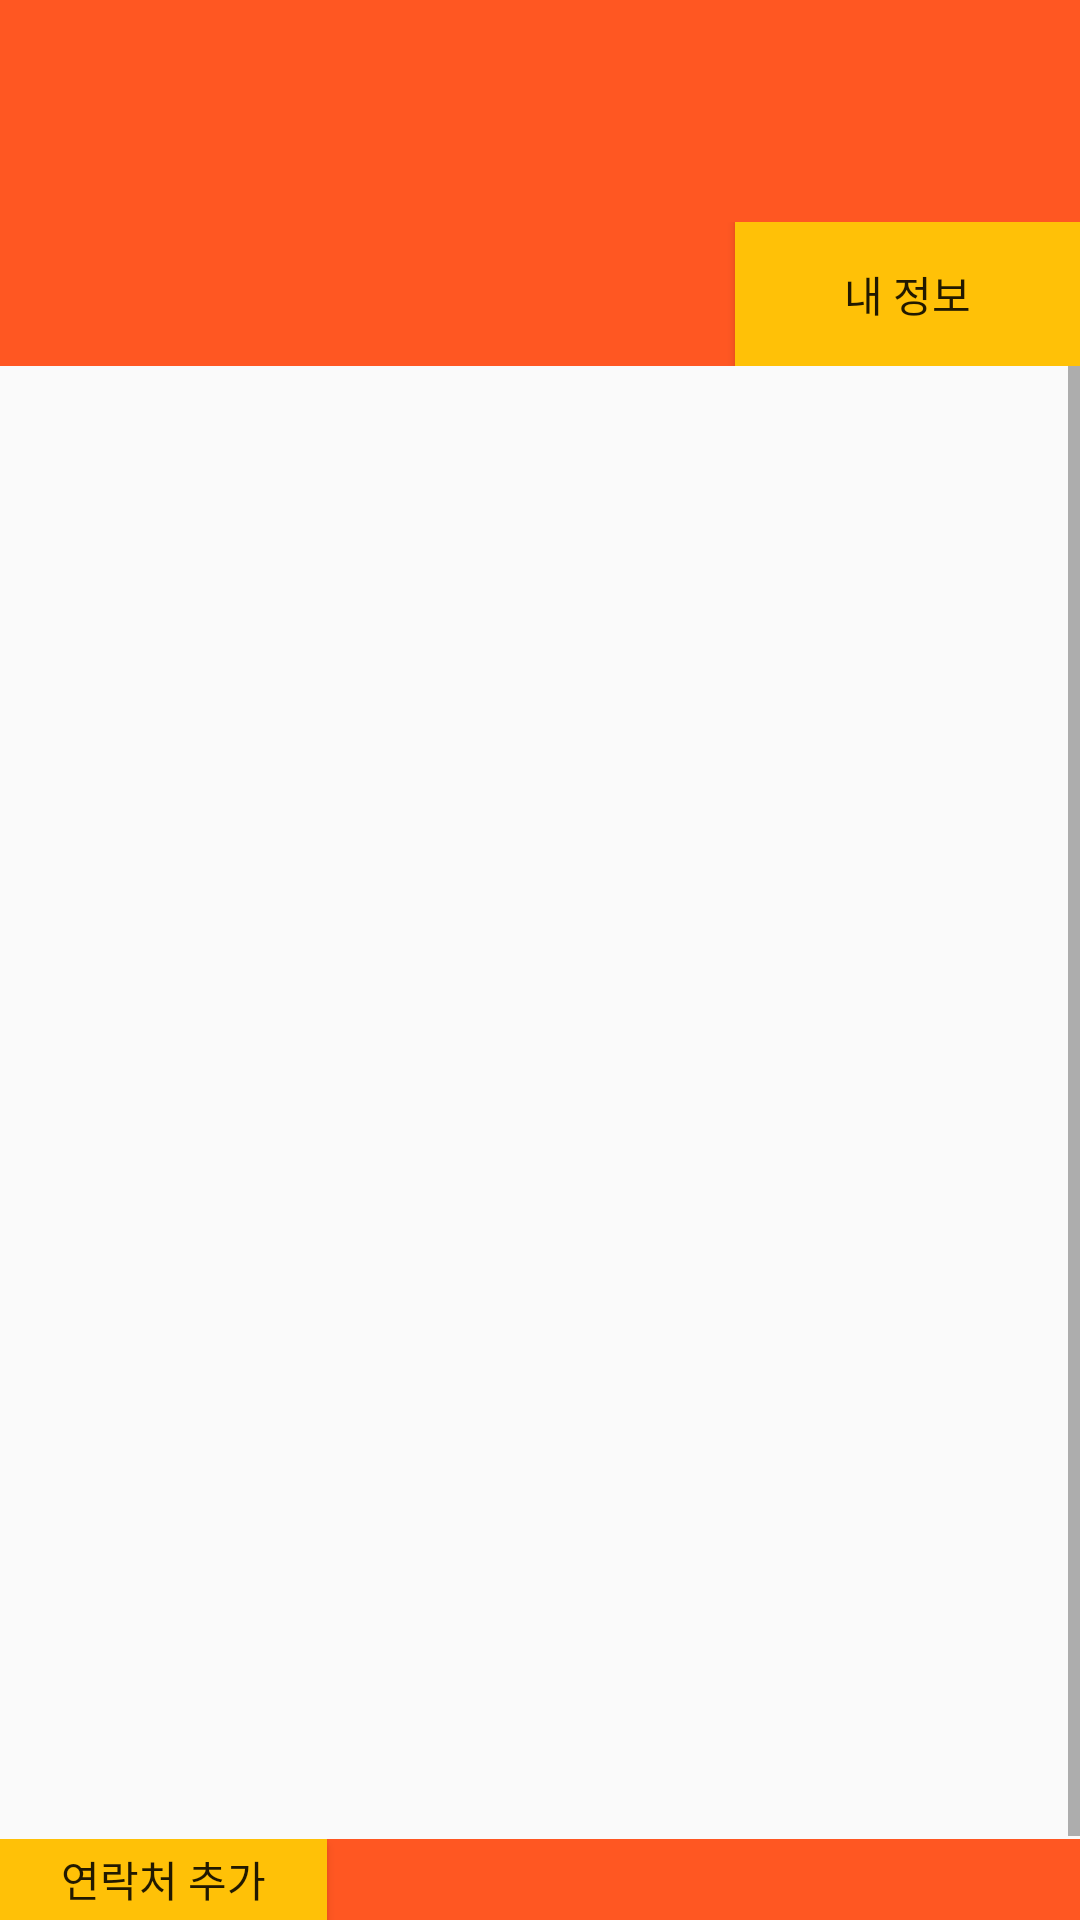

Android layout source for this screen:
<!-- AndroidManifest.xml: application theme Theme.Contact_Messenger -->
<!-- res/layout/activity_main_contact.xml -->
<?xml version="1.0" encoding="utf-8"?>
<androidx.constraintlayout.widget.ConstraintLayout xmlns:android="http://schemas.android.com/apk/res/android"
    xmlns:app="http://schemas.android.com/apk/res-auto"
    xmlns:tools="http://schemas.android.com/tools"
    android:layout_width="match_parent"
    android:layout_height="match_parent"
    tools:context=".MainContact">

    <LinearLayout
        android:layout_width="match_parent"
        android:layout_height="match_parent"
        android:orientation="vertical">

        <TextView
            android:id="@+id/lbl_MainTop"
            android:layout_width="match_parent"
            android:layout_height="74dp"
            android:background="#FF5722"
            android:gravity="fill"
            android:textAlignment="center"
            android:textColor="#FFFFFF"
            android:textSize="20dp" />

        <LinearLayout
            android:layout_width="match_parent"
            android:layout_height="wrap_content"
            android:background="#FF5722"
            android:gravity="right"
            android:orientation="vertical">

            <Button
                android:id="@+id/btn_MyInfo"
                android:layout_width="115dp"
                android:layout_height="wrap_content"
                android:background="#FFC107"
                android:text="내 정보" />
        </LinearLayout>

        <LinearLayout
            android:layout_width="match_parent"
            android:layout_height="491dp"
            android:orientation="vertical">

            <ScrollView
                android:layout_width="match_parent"
                android:layout_height="match_parent">

                <LinearLayout
                    android:layout_width="match_parent"
                    android:layout_height="wrap_content"
                    android:orientation="vertical">

                    <ListView
                        android:id="@+id/Contact_View"
                        android:layout_width="match_parent"
                        android:layout_height="492dp" />
                </LinearLayout>
            </ScrollView>

        </LinearLayout>

        <LinearLayout
            android:layout_width="match_parent"
            android:layout_height="match_parent"
            android:background="#FF5722"
            android:orientation="horizontal">

            <Button
                android:id="@+id/btn_ContactAdd"
                android:layout_width="109dp"
                android:layout_height="wrap_content"
                android:background="#FFC107"
                android:text="연락처 추가" />

        </LinearLayout>

    </LinearLayout>

</androidx.constraintlayout.widget.ConstraintLayout>
<!-- resources referenced by this layout -->
<resources>
  <style name="Theme.Contact_Messenger" parent="Theme.AppCompat.Light">
          
          <item name="colorPrimary">@color/purple_500</item>
          <item name="colorPrimaryVariant">@color/purple_700</item>
          <item name="colorOnPrimary">@color/white</item>
          
          <item name="colorSecondary">@color/teal_200</item>
          <item name="colorSecondaryVariant">@color/teal_700</item>
          <item name="colorOnSecondary">@color/black</item>
          
          <item name="android:statusBarColor" tools:targetApi="l">?attr/colorPrimaryVariant</item>
          
          <item name="windowActionBar">false</item>
          <item name="windowNoTitle">true</item>
      </style>
  <!-- not gathered from this repository: default colours our renderer supplied (Android Studio template values) -->
  <color name="purple_500">#FF6200EE</color>
  <color name="purple_700">#FF3700B3</color>
  <color name="teal_200">#FF03DAC5</color>
  <color name="teal_700">#FF018786</color>
  <color name="black">#FF000000</color>
  <color name="white">#FFFFFFFF</color>
</resources>
